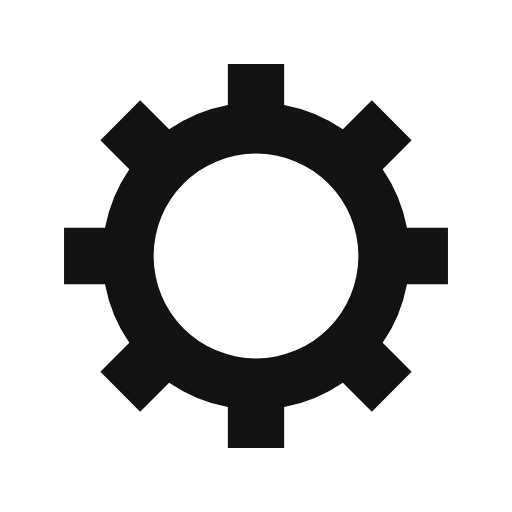
t = 0.00 s
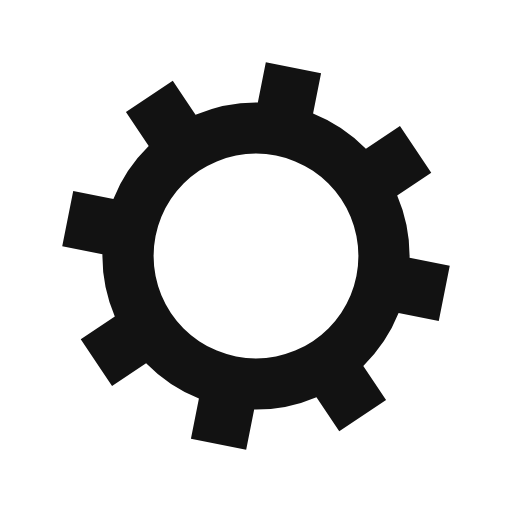
t = 0.05 s
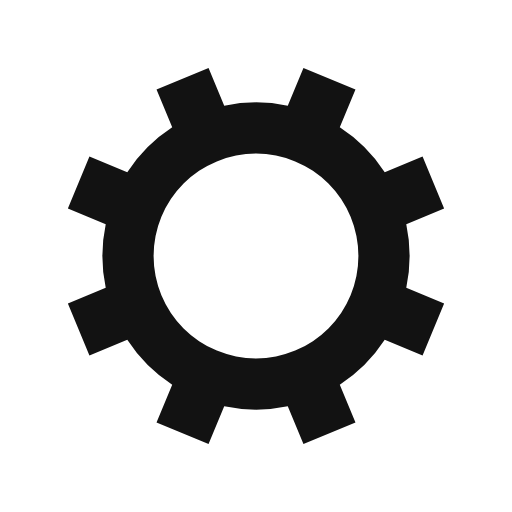
t = 0.10 s
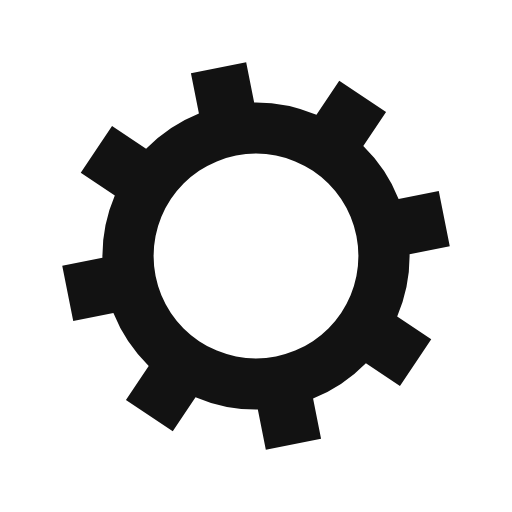
t = 0.15 s

The animated SVG that drew these frames (rendered in a browser with its animation timeline set to each time). Animation: 1 SMIL element (animateTransform=1); one cycle of 0.20 s, repeats indefinitely.

<?xml version="1.0" encoding="utf-8"?>
<svg xmlns="http://www.w3.org/2000/svg" xmlns:xlink="http://www.w3.org/1999/xlink" style="margin: auto; background: rgb(255, 255, 255); display: block; shape-rendering: auto;" width="200px" height="200px" viewBox="0 0 100 100" preserveAspectRatio="xMidYMid">
<g transform="translate(50 50)">
<g>
<animateTransform attributeName="transform" type="rotate" values="0;45" keyTimes="0;1" dur="0.2s" repeatCount="indefinite"></animateTransform><path d="M29.491524206117255 -5.5 L37.491524206117255 -5.5 L37.491524206117255 5.5 L29.491524206117255 5.5 A30 30 0 0 1 24.742744050198738 16.964569457146712 L24.742744050198738 16.964569457146712 L30.399598299691117 22.621423706639092 L22.621423706639096 30.399598299691114 L16.964569457146716 24.742744050198734 A30 30 0 0 1 5.5 29.491524206117255 L5.5 29.491524206117255 L5.5 37.491524206117255 L-5.499999999999997 37.491524206117255 L-5.499999999999997 29.491524206117255 A30 30 0 0 1 -16.964569457146705 24.742744050198738 L-16.964569457146705 24.742744050198738 L-22.621423706639085 30.399598299691117 L-30.399598299691117 22.621423706639092 L-24.742744050198738 16.964569457146712 A30 30 0 0 1 -29.491524206117255 5.500000000000009 L-29.491524206117255 5.500000000000009 L-37.491524206117255 5.50000000000001 L-37.491524206117255 -5.500000000000001 L-29.491524206117255 -5.500000000000002 A30 30 0 0 1 -24.742744050198738 -16.964569457146705 L-24.742744050198738 -16.964569457146705 L-30.399598299691117 -22.621423706639085 L-22.621423706639092 -30.399598299691117 L-16.964569457146712 -24.742744050198738 A30 30 0 0 1 -5.500000000000011 -29.491524206117255 L-5.500000000000011 -29.491524206117255 L-5.500000000000012 -37.491524206117255 L5.499999999999998 -37.491524206117255 L5.5 -29.491524206117255 A30 30 0 0 1 16.964569457146702 -24.74274405019874 L16.964569457146702 -24.74274405019874 L22.62142370663908 -30.39959829969112 L30.399598299691117 -22.6214237066391 L24.742744050198738 -16.964569457146716 A30 30 0 0 1 29.491524206117255 -5.500000000000013 M0 -20A20 20 0 1 0 0 20 A20 20 0 1 0 0 -20" fill="#121212"></path></g></g>
<!-- [ldio] generated by https://loading.io/ --></svg>
